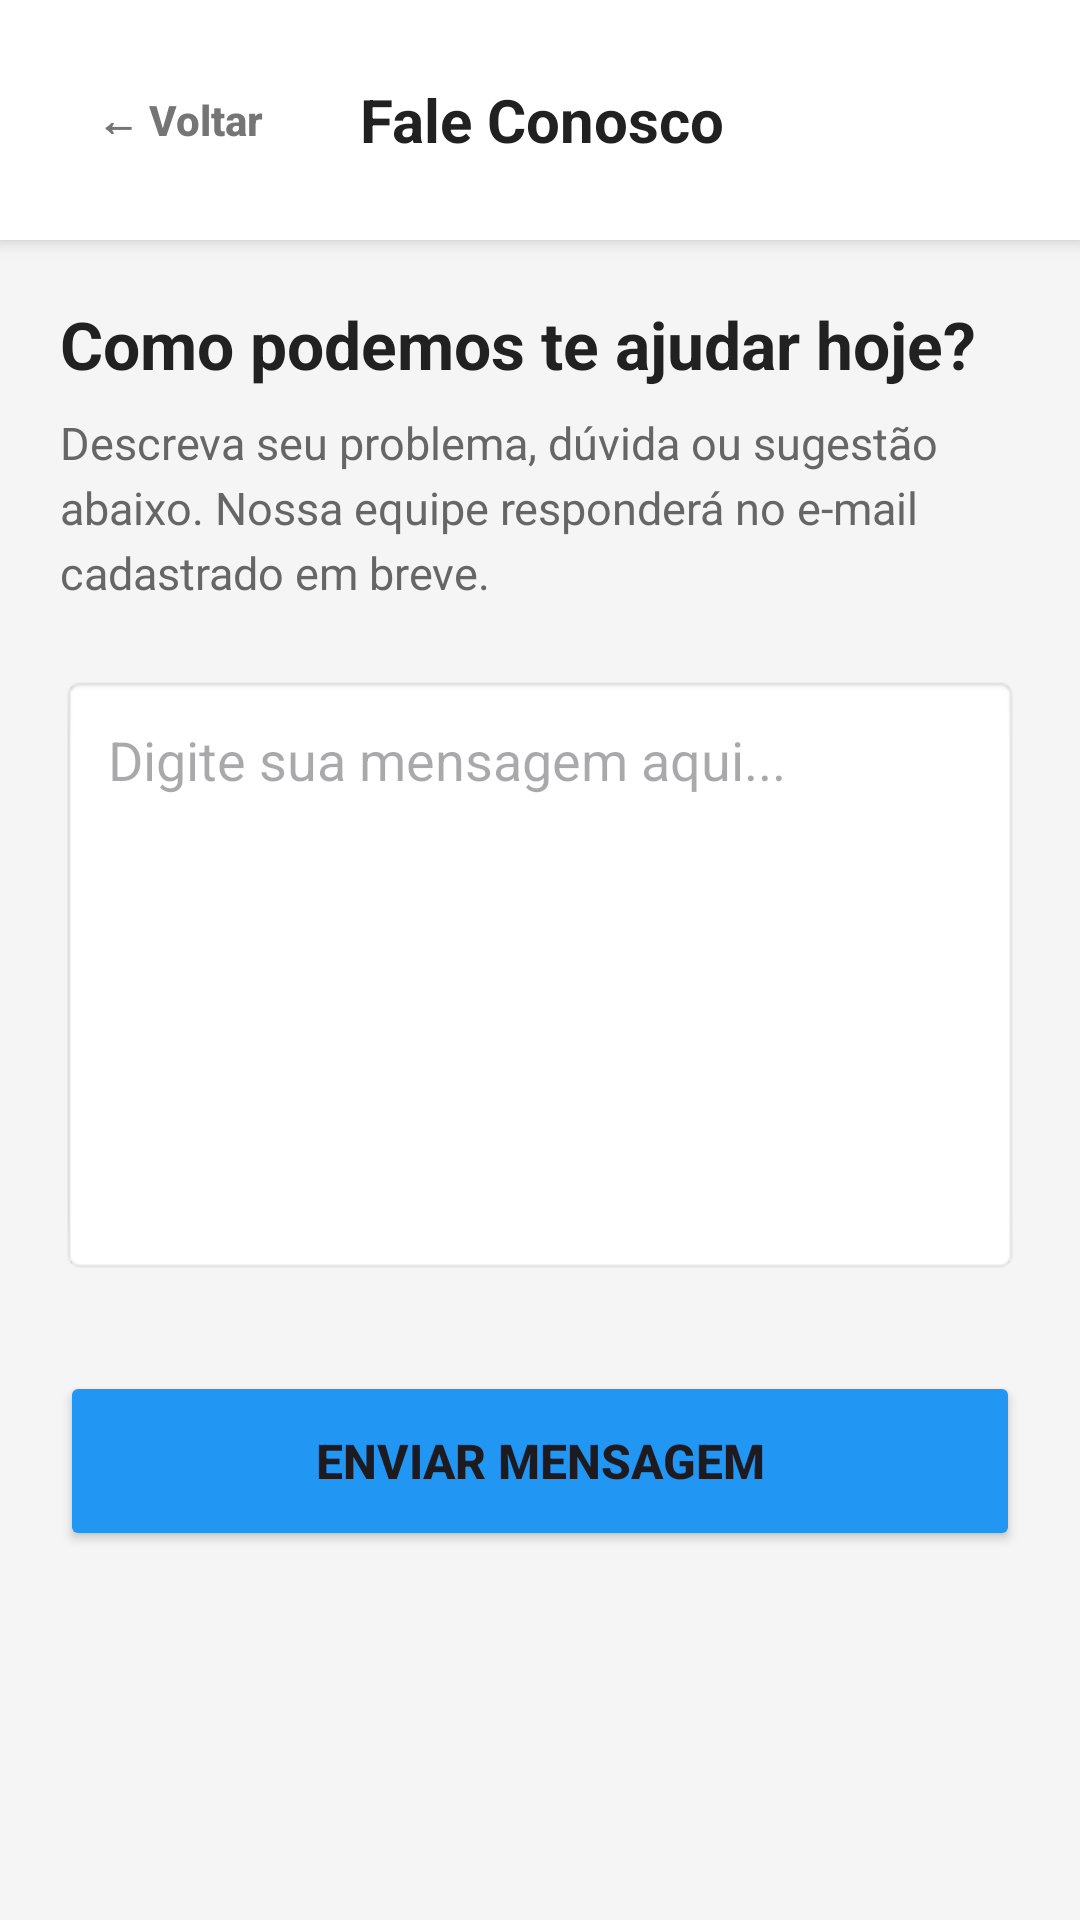

Produce the Android XML layout that renders to this screen, including the resource entries it uses.
<!-- AndroidManifest.xml: application theme Theme.LocalReview -->
<!-- res/layout/activity_enviar_duvida.xml -->
<?xml version="1.0" encoding="utf-8"?>
<LinearLayout
    xmlns:android="http://schemas.android.com/apk/res/android"
    android:layout_width="match_parent"
    android:layout_height="match_parent"
    android:orientation="vertical"
    android:fitsSystemWindows="true"
    android:background="#F5F5F5">

    <LinearLayout
        android:layout_width="match_parent"
        android:layout_height="wrap_content"
        android:orientation="horizontal"
        android:background="#FFFFFF"
        android:padding="16dp"
        android:elevation="4dp"
        android:gravity="center_vertical">

        <Button
            android:id="@+id/btn_voltar_envio_duvida"
            android:layout_width="wrap_content"
            android:layout_height="wrap_content"
            android:text="← Voltar"
            android:background="?android:attr/selectableItemBackground"
            android:textColor="#757575"
            android:textAllCaps="false"
            android:textStyle="bold"
            android:layout_marginEnd="16dp"/>

        <TextView
            android:layout_width="wrap_content"
            android:layout_height="wrap_content"
            android:text="Fale Conosco"
            android:textSize="20sp"
            android:textStyle="bold"
            android:textColor="#212121" />
    </LinearLayout>

    <ScrollView
        android:layout_width="match_parent"
        android:layout_height="match_parent"
        android:padding="20dp"
        android:fillViewport="true">

        <LinearLayout
            android:layout_width="match_parent"
            android:layout_height="wrap_content"
            android:orientation="vertical">

            <TextView
                android:layout_width="match_parent"
                android:layout_height="wrap_content"
                android:text="Como podemos te ajudar hoje?"
                android:textSize="22sp"
                android:textStyle="bold"
                android:textColor="#212121"
                android:layout_marginBottom="8dp"/>

            <TextView
                android:layout_width="match_parent"
                android:layout_height="wrap_content"
                android:text="Descreva seu problema, dúvida ou sugestão abaixo. Nossa equipe responderá no e-mail cadastrado em breve."
                android:textSize="15sp"
                android:textColor="#666666"
                android:lineSpacingExtra="4dp"
                android:layout_marginBottom="24dp"/>

            <EditText
                android:id="@+id/input_duvida_texto"
                android:layout_width="match_parent"
                android:layout_height="wrap_content"
                android:minHeight="200dp"
                android:inputType="textMultiLine"
                android:gravity="top|start"
                android:padding="16dp"
                android:background="@android:drawable/editbox_background_normal"
                android:hint="Digite sua mensagem aqui..."
                android:layout_marginBottom="32dp"/>

            <Button
                android:id="@+id/btn_enviar_duvida_final"
                android:layout_width="match_parent"
                android:layout_height="60dp"
                android:text="Enviar Mensagem"
                android:backgroundTint="#2196F3"
                android:textSize="16sp"
                android:textStyle="bold"
                android:elevation="2dp"
                android:layout_marginBottom="32dp"/>

        </LinearLayout>
    </ScrollView>
</LinearLayout>
<!-- resources referenced by this layout -->
<resources>
  <style name="Theme.LocalReview" parent="Base.Theme.LocalReview" />
  <style name="Base.Theme.LocalReview" parent="Theme.Material3.DayNight.NoActionBar">
          
          
      </style>
</resources>
